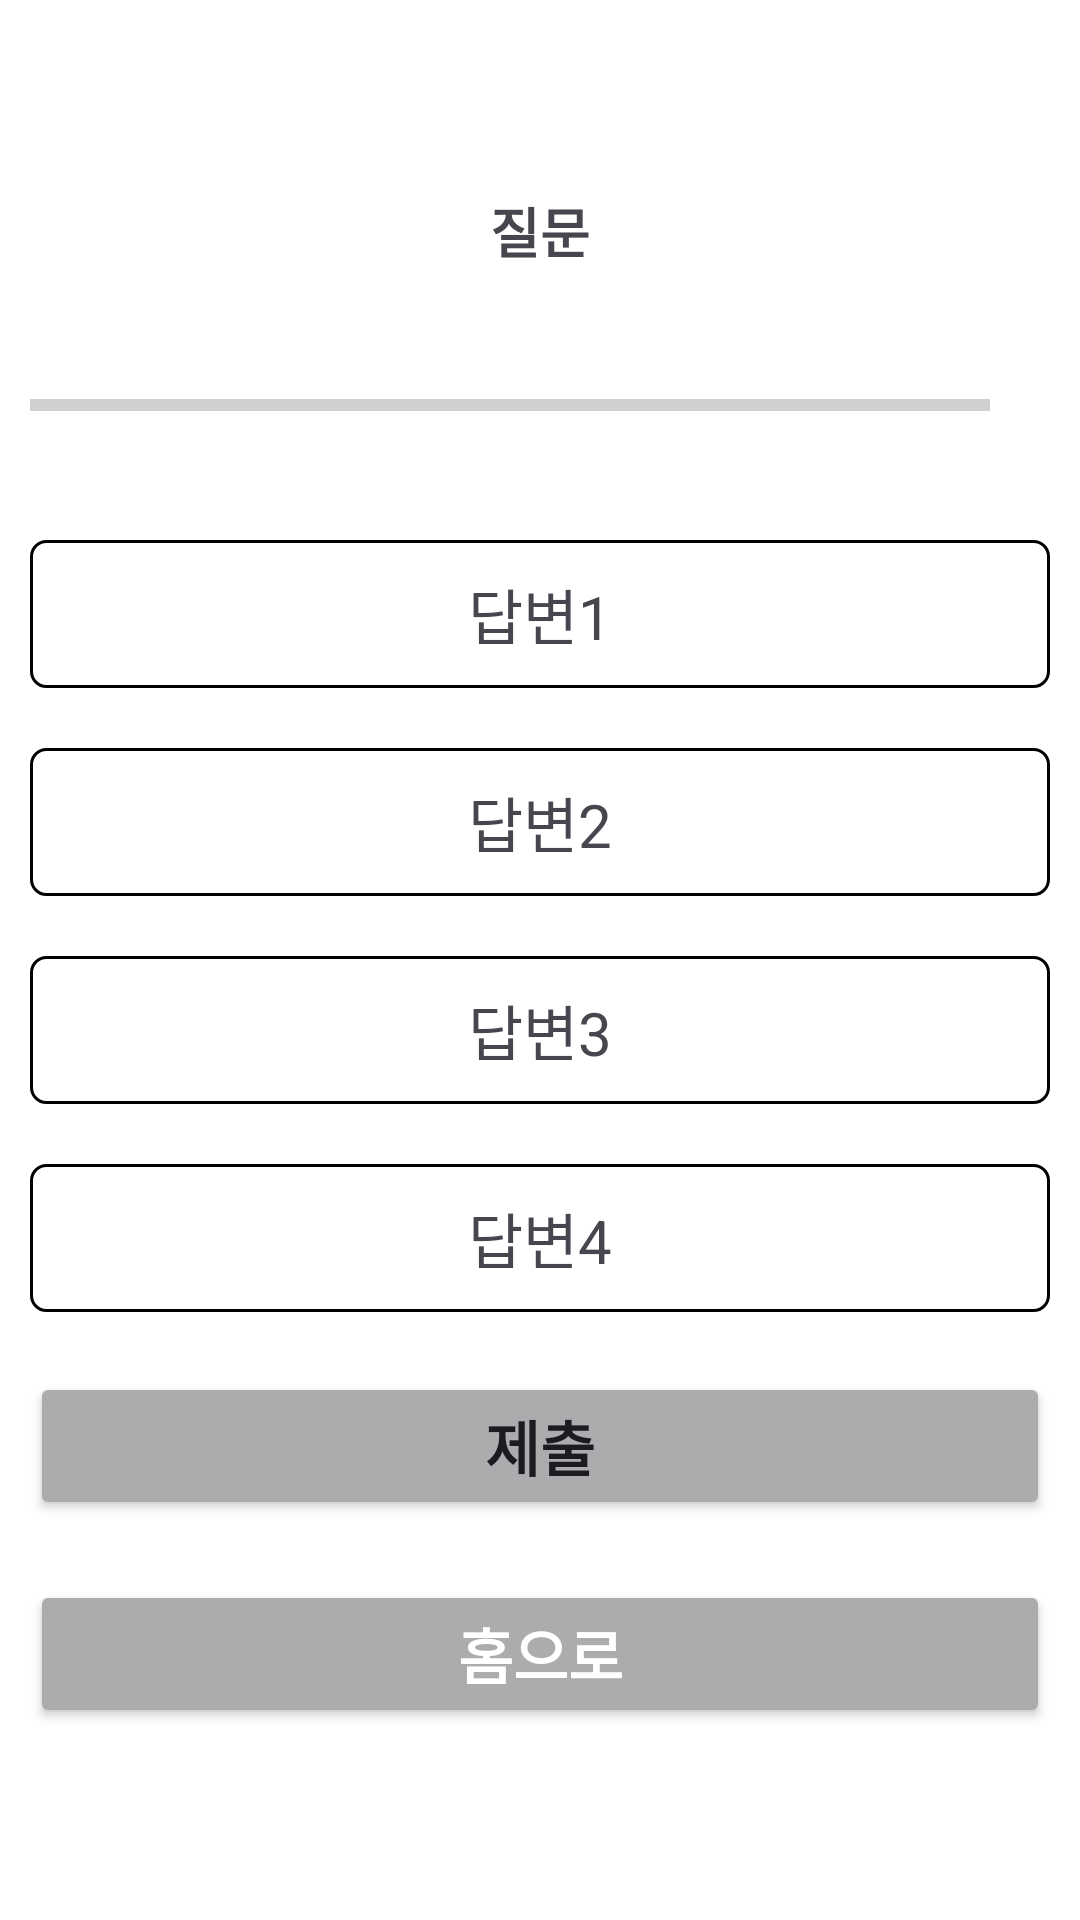

This screen was rendered from an Android layout file. Write that file and the resources it references.
<!-- AndroidManifest.xml: application theme Theme.QuziProject -->
<!-- res/layout/activity_celebrity.xml -->
<?xml version="1.0" encoding="utf-8"?>
<LinearLayout xmlns:android="http://schemas.android.com/apk/res/android"
    xmlns:app="http://schemas.android.com/apk/res-auto"
    xmlns:tools="http://schemas.android.com/tools"
    android:layout_width="match_parent"
    android:layout_height="match_parent"
    android:orientation="vertical"
    android:gravity="center"
    android:padding="10dp"
    android:background="@color/white"
    tools:context=".celebrity">
    <TextView
        android:id="@+id/question_text"
        android:layout_width="match_parent"
        android:layout_height="wrap_content"
        android:gravity="center"
        android:text="@string/question"
        android:textSize="18dp"
        android:textStyle="bold"/>
    <LinearLayout
        android:layout_width="match_parent"
        android:layout_height="wrap_content"
        android:layout_marginTop="20dp"
        android:gravity="center_vertical"
        android:orientation="horizontal">
        <ProgressBar
            style="?android:attr/progressBarStyleHorizontal"
            android:id="@+id/progressBar"
            android:layout_width="0dp"
            android:layout_height="50dp"
            android:layout_weight="1"
            android:indeterminate="false"
            android:max="5"
            android:progress="0"/>
        <TextView
            android:id="@+id/progress_text"
            android:layout_width="wrap_content"
            android:layout_height="wrap_content"
            android:padding="10dp"
            android:textColor="@color/black"
            android:textSize="20sp"/>
    </LinearLayout>
    <TextView
        android:id="@+id/option1_text"
        android:layout_width="match_parent"
        android:layout_height="wrap_content"
        android:layout_marginTop="20dp"
        android:background="@drawable/option_background"
        android:gravity="center"
        android:padding="10dp"
        android:text="답변1"
        android:textSize="20sp"/>
    <TextView
        android:id="@+id/option2_text"
        android:layout_width="match_parent"
        android:layout_height="wrap_content"
        android:layout_marginTop="20dp"
        android:background="@drawable/option_background"
        android:gravity="center"
        android:padding="10dp"
        android:text="답변2"
        android:textSize="20sp"/>
    <TextView
        android:id="@+id/option3_text"
        android:layout_width="match_parent"
        android:layout_height="wrap_content"
        android:layout_marginTop="20dp"
        android:background="@drawable/option_background"
        android:gravity="center"
        android:padding="10dp"
        android:text="답변3"
        android:textSize="20sp"/>
    <TextView
        android:id="@+id/option4_text"
        android:layout_width="match_parent"
        android:layout_height="wrap_content"
        android:layout_marginTop="20dp"
        android:background="@drawable/option_background"
        android:gravity="center"
        android:padding="10dp"
        android:text="답변4"
        android:textSize="20sp"/>
    <Button
        android:id="@+id/submit_btn"
        android:layout_width="match_parent"
        android:layout_height="wrap_content"
        android:layout_marginTop="20dp"
        android:backgroundTint="#ABACAE"
        android:text="@string/submit"
        android:textSize="20sp"
        android:textStyle="bold"/>

    <Button
        android:id="@+id/home_btn"
        android:layout_width="match_parent"
        android:layout_height="wrap_content"
        android:layout_marginTop="20dp"
        android:backgroundTint="#ABACAE"
        android:text="홈으로"
        android:textColor="@color/white"
        android:textSize="20sp"
        android:textStyle="bold"/>

</LinearLayout>
<!-- resources referenced by this layout -->
<resources>
  <color name="black">#FF000000</color>
  <color name="white">#FFFFFFFF</color>
  <!-- drawable option_background (drawable) -->
  <?xml version="1.0" encoding="utf-8"?>
  <shape xmlns:android="http://schemas.android.com/apk/res/android" android:shape="rectangle">
      <stroke
          android:width="1dp"
          android:color="@color/black"/>
      <solid
          android:color="@color/white"/>
      <corners
          android:radius="5dp"/>
  
  </shape>
  <string name="question">질문</string>
  <string name="submit">제출</string>
  <style name="Theme.QuziProject" parent="Base.Theme.QuziProject" />
  <style name="Base.Theme.QuziProject" parent="Theme.Material3.DayNight.NoActionBar">
          
          
      </style>
</resources>
